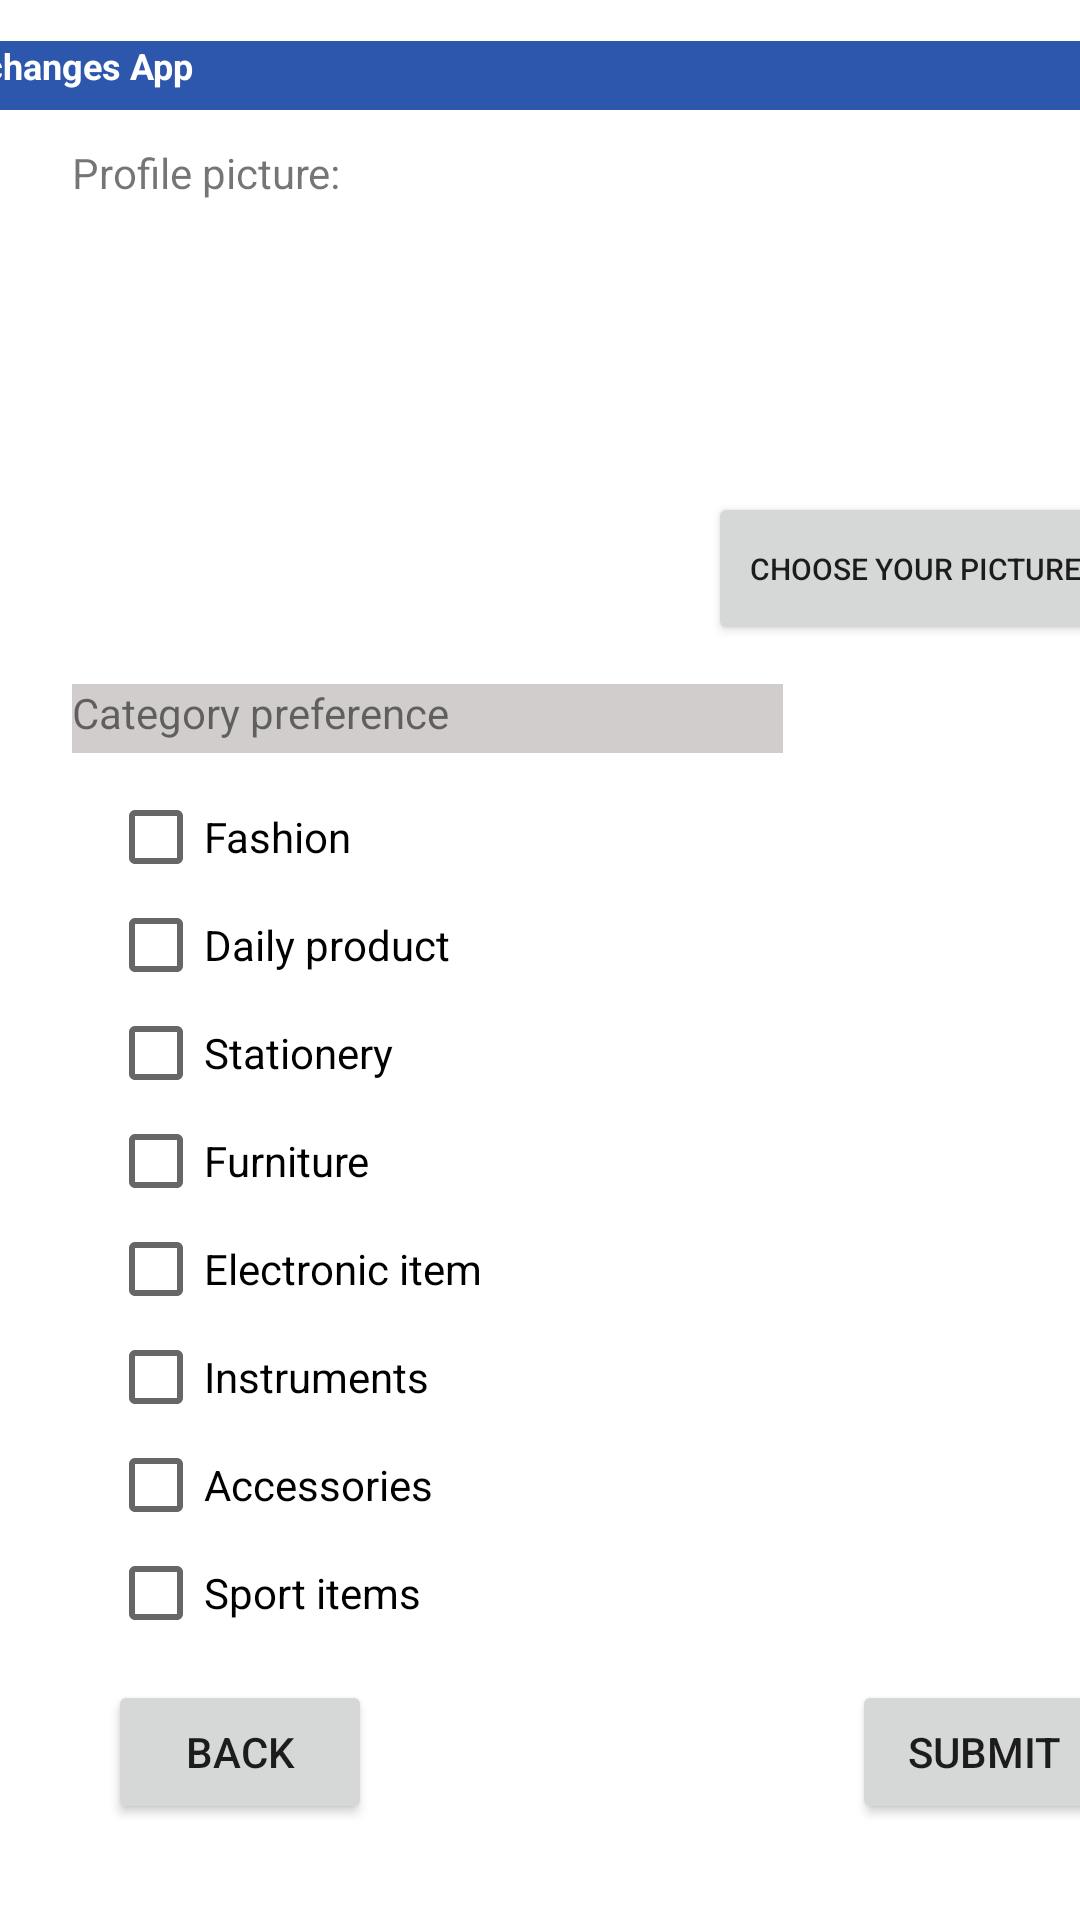

Write the Android layout XML for this screen, with the resource values it uses.
<!-- AndroidManifest.xml: application theme Theme.MyNewApplication -->
<!-- res/layout/activity_information_category_registor.xml -->
<?xml version="1.0" encoding="utf-8"?>
<androidx.constraintlayout.widget.ConstraintLayout xmlns:android="http://schemas.android.com/apk/res/android"
    xmlns:app="http://schemas.android.com/apk/res-auto"
    xmlns:tools="http://schemas.android.com/tools"
    android:layout_width="match_parent"
    android:layout_height="match_parent"
    tools:context=".register.Information_category_registor">
    <TextView
        android:id="@+id/textView2"
        android:layout_width="412dp"
        android:layout_height="23dp"
        android:background="#2D57AC"
        android:text="@string/register_page_title"
        android:textColor="#FFFFFF"
        android:textSize="12sp"
        android:textStyle="bold"
        app:layout_constraintBottom_toBottomOf="parent"
        app:layout_constraintEnd_toEndOf="parent"
        app:layout_constraintHorizontal_bias="1.0"
        app:layout_constraintStart_toStartOf="parent"
        app:layout_constraintTop_toTopOf="parent"
        app:layout_constraintVertical_bias="0.022" />


    <Button
        android:id="@+id/upload_profile_picture_button"
        android:layout_width="138dp"
        android:layout_height="51dp"
        android:layout_marginStart="236dp"
        android:layout_marginTop="164dp"
        android:text="Choose your picture"
        android:textSize="10sp"
        app:layout_constraintStart_toStartOf="parent"
        app:layout_constraintTop_toTopOf="parent" />

    <ImageView
        android:id="@+id/uploadProfileImage_View"
        android:layout_width="186dp"
        android:layout_height="136dp"
        android:layout_alignParentStart="true"
        android:layout_alignParentLeft="true"
        android:layout_alignParentTop="true"
        android:layout_alignParentEnd="true"
        android:layout_alignParentRight="true"
        android:layout_marginStart="36dp"
        android:layout_marginTop="80dp"
        app:layout_constraintStart_toStartOf="parent"
        app:layout_constraintTop_toTopOf="parent" />

    <TextView
        android:id="@+id/textView3"
        android:layout_width="177dp"
        android:layout_height="22dp"
        android:layout_marginStart="24dp"
        android:layout_marginTop="48dp"
        android:text="Profile picture:"
        app:layout_constraintStart_toStartOf="parent"
        app:layout_constraintTop_toTopOf="parent" />

    <TextView
        android:id="@+id/textView"
        android:layout_width="237dp"
        android:layout_height="23dp"
        android:layout_marginStart="24dp"
        android:layout_marginTop="228dp"
        android:background="#32150303"
        android:text="Category preference"
        app:layout_constraintStart_toStartOf="parent"
        app:layout_constraintTop_toTopOf="parent" />

    <Button
        android:id="@+id/category_register_back"
        android:layout_width="wrap_content"
        android:layout_height="wrap_content"
        android:layout_marginStart="36dp"
        android:layout_marginTop="560dp"
        android:text="Back"
        app:layout_constraintStart_toStartOf="parent"
        app:layout_constraintTop_toTopOf="parent" />

    <Button
        android:id="@+id/category_register_submit"
        android:layout_width="wrap_content"
        android:layout_height="wrap_content"
        android:layout_marginStart="284dp"
        android:layout_marginTop="560dp"
        android:text="Submit"
        app:layout_constraintStart_toStartOf="parent"
        app:layout_constraintTop_toTopOf="parent" />

    <CheckBox
        android:id="@+id/checkBox_fashion"
        android:layout_width="338dp"
        android:layout_height="38dp"
        android:layout_marginStart="36dp"
        android:layout_marginTop="260dp"
        android:text="@string/upload_page_categories_Fashion"
        app:layout_constraintStart_toStartOf="parent"
        app:layout_constraintTop_toTopOf="parent" />

    <CheckBox
        android:id="@+id/checkBox_stationery"
        android:layout_width="338dp"
        android:layout_height="38dp"
        android:layout_marginStart="36dp"
        android:layout_marginTop="332dp"
        android:text="@string/upload_page_categories_Stationery"
        app:layout_constraintStart_toStartOf="parent"
        app:layout_constraintTop_toTopOf="parent" />

    <CheckBox
        android:id="@+id/checkBox_furniture"
        android:layout_width="338dp"
        android:layout_height="38dp"
        android:layout_marginStart="36dp"
        android:layout_marginTop="368dp"
        android:text="Furniture"
        app:layout_constraintStart_toStartOf="parent"
        app:layout_constraintTop_toTopOf="parent" />

    <CheckBox
        android:id="@+id/checkBox_electrical_products"
        android:layout_width="338dp"
        android:layout_height="38dp"
        android:layout_marginStart="36dp"
        android:layout_marginTop="404dp"
        android:text="Electronic item"
        app:layout_constraintStart_toStartOf="parent"
        app:layout_constraintTop_toTopOf="parent" />

    <CheckBox
        android:id="@+id/checkBox_instruments"
        android:layout_width="338dp"
        android:layout_height="38dp"
        android:layout_marginStart="36dp"
        android:layout_marginTop="440dp"
        android:text="@string/upload_page_categories_Instruments"
        app:layout_constraintStart_toStartOf="parent"
        app:layout_constraintTop_toTopOf="parent" />

    <CheckBox
        android:id="@+id/checkBox_accessary"
        android:layout_width="338dp"
        android:layout_height="38dp"
        android:layout_marginStart="36dp"
        android:layout_marginTop="476dp"
        android:text="@string/upload_page_categories_Accessary"
        app:layout_constraintStart_toStartOf="parent"
        app:layout_constraintTop_toTopOf="parent" />

    <CheckBox
        android:id="@+id/checkBox_sport_Items"
        android:layout_width="338dp"
        android:layout_height="38dp"
        android:layout_marginStart="36dp"
        android:layout_marginTop="512dp"
        android:text="@string/upload_page_categories_Sport_Items"
        app:layout_constraintStart_toStartOf="parent"
        app:layout_constraintTop_toTopOf="parent" />

    <CheckBox
        android:id="@+id/checkBox_daily_product"
        android:layout_width="338dp"
        android:layout_height="38dp"
        android:layout_marginStart="36dp"
        android:layout_marginTop="296dp"
        android:text="Daily product"
        app:layout_constraintStart_toStartOf="parent"
        app:layout_constraintTop_toTopOf="parent" />

</androidx.constraintlayout.widget.ConstraintLayout>
<!-- resources referenced by this layout -->
<resources>
  <string name="register_page_title">Items Exchanges App</string>
  <string name="upload_page_categories_Accessary"> Accessories</string>
  <string name="upload_page_categories_Fashion"> Fashion </string>
  <string name="upload_page_categories_Instruments"> Instruments </string>\
  <string name="upload_page_categories_Sport_Items"> Sport items</string>
  <string name="upload_page_categories_Stationery"> Stationery </string>
  <style name="Theme.MyNewApplication" parent="Theme.MaterialComponents.DayNight.DarkActionBar">
          
          <item name="colorPrimary">@color/lightBlue</item>
          <item name="colorPrimaryVariant">@color/darkBlue</item>
          <item name="colorOnPrimary">@color/white</item>
          <item name="colorAccent">@color/colorAccent</item>
          <item name="colorPrimaryDark">@color/darkBlue</item>
  
          
          <item name="colorSecondary">@color/teal_200</item>
          <item name="colorSecondaryVariant">@color/teal_700</item>
          <item name="colorOnSecondary">@color/black</item>
          
          <item name="android:statusBarColor" tools:targetApi="l">?attr/colorPrimaryVariant</item>
          
      </style>
  <color name="lightBlue">#12EDED</color>
  <color name="darkBlue">#26435A</color>
  <color name="white">#FFFFFFFF</color>
  <color name="teal_200">#FF03DAC5</color>
  <color name="teal_700">#FF018786</color>
  <color name="black">#FF000000</color>
  <!-- not gathered from this repository: default colours our renderer supplied (Android Studio template values) -->
  <color name="colorAccent">#FF03DAC5</color>
</resources>
